Run: headless pygame with SDL's dummy video driver; simulated clock (each Clock.tick advances the game by its frame time, no real sleeping); random seed 0; keys injected as events and as key.get_pressed() state; no mouse input.
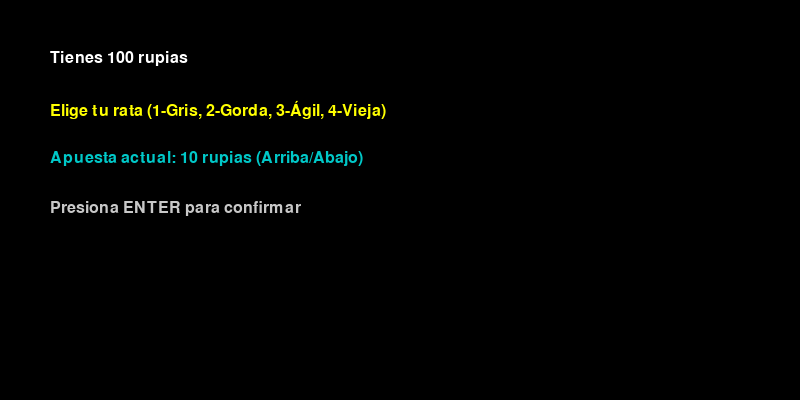
Frame 1 of 4 · flips 1–60 · no input
Frame 2 of 4 · flips 61–180 · tapped SPACE, RETURN · held RIGHT (→), D · screen unchanged from frame 1, image omitted
Frame 3 of 4 · flips 181–300 · held DOWN (↓), S · screen unchanged from frame 2, image omitted
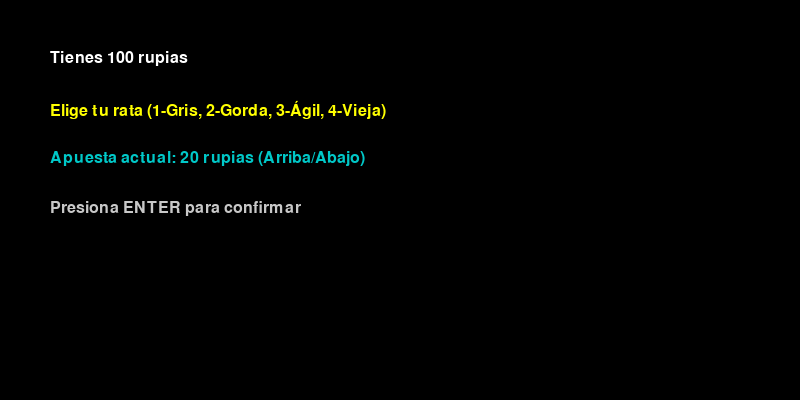
Frame 4 of 4 · flips 301–420 · held LEFT (←), A, UP (↑), W

The pygame program that drew these frames:

import pygame, sys, random

pygame.init()
W, H = 800, 400
screen = pygame.display.set_mode((W,H))
pygame.display.set_caption("Carrera de Ratas")
clock = pygame.time.Clock()
font = pygame.font.SysFont("Arial", 24)

class Rata:
    def __init__(self, nombre, color, y):
        self.nombre = nombre
        self.color = color
        self.x = 50
        self.y = y
        self.velocidad = random.randint(3,6)
        self.suerte = random.randint(1,10)
        self.finished = False

    def avanzar(self):
        if not self.finished:
            if random.randint(1,100) < self.suerte:
                self.x += self.velocidad + random.randint(2,5)  # boost
            else:
                self.x += self.velocidad + random.randint(-2,2)
            if self.x >= W-100:
                self.finished = True

    def draw(self):
        pygame.draw.rect(screen, self.color, (self.x,self.y,40,20))

def nueva_carrera():
    return [
        Rata("Gris",(200,200,200),50),
        Rata("Gorda",(150,75,0),100),
        Rata("Ágil",(0,255,0),150),
        Rata("Vieja",(100,100,50),200)
    ]

rupias = 100
apostada = None
apuesta = 10
ratas = nueva_carrera()
ganador = None
fase = "menu"  # menu, carrera, resultado

while True:
    for e in pygame.event.get():
        if e.type == pygame.QUIT: sys.exit()
        if fase == "menu" and e.type == pygame.KEYDOWN:
            # elegir rata
            if e.key == pygame.K_1: apostada = "Gris"
            if e.key == pygame.K_2: apostada = "Gorda"
            if e.key == pygame.K_3: apostada = "Ágil"
            if e.key == pygame.K_4: apostada = "Vieja"
            # ajustar apuesta
            if e.key == pygame.K_UP and apuesta < rupias:
                apuesta += 10
            if e.key == pygame.K_DOWN and apuesta > 10:
                apuesta -= 10
            # confirmar apuesta
            if e.key == pygame.K_RETURN and apostada and rupias >= apuesta:
                rupias -= apuesta
                fase = "carrera"
        if fase == "resultado" and e.type == pygame.KEYDOWN:
            if e.key == pygame.K_v and rupias > 0:
                apostada = None
                apuesta = 10
                ratas = nueva_carrera()
                ganador = None
                fase = "menu"
            if e.key == pygame.K_c:
                sys.exit()

    screen.fill((0,0,0))

    if fase == "menu":
        msg = font.render(f"Tienes {rupias} rupias", True, (255,255,255))
        screen.blit(msg,(50,50))
        txt = font.render("Elige tu rata (1-Gris, 2-Gorda, 3-Ágil, 4-Vieja)", True, (255,255,0))
        screen.blit(txt,(50,100))
        apuesta_txt = font.render(f"Apuesta actual: {apuesta} rupias (Arriba/Abajo)", True, (0,200,200))
        screen.blit(apuesta_txt,(50,150))
        confirm_txt = font.render("Presiona ENTER para confirmar", True, (200,200,200))
        screen.blit(confirm_txt,(50,200))

    elif fase == "carrera":
        for rata in ratas:
            rata.avanzar()
            rata.draw()
        if all(r.finished for r in ratas):
            ganador = max(ratas, key=lambda r: r.x).nombre
            fase = "resultado"
            if ganador == apostada:
                premio = apuesta*3
                rupias += premio
            else:
                premio = 0

    elif fase == "resultado":
        msg = font.render(f"Ganó la {ganador}", True, (255,255,255))
        screen.blit(msg,(W//2-100,H//2-60))
        if ganador == apostada:
            txt = font.render(f"¡Ganaste {apuesta*3} rupias!", True, (0,255,0))
        else:
            txt = font.render("Perdiste tu apuesta...", True, (255,0,0))
        screen.blit(txt,(W//2-120,H//2-20))
        saldo = font.render(f"Saldo: {rupias} rupias", True, (255,255,255))
        screen.blit(saldo,(W//2-100,H//2+20))
        opciones = font.render("Presiona V para volver a apostar, C para salir", True, (200,200,200))
        screen.blit(opciones,(W//2-200,H//2+60))

    pygame.display.flip()
    clock.tick(30)
